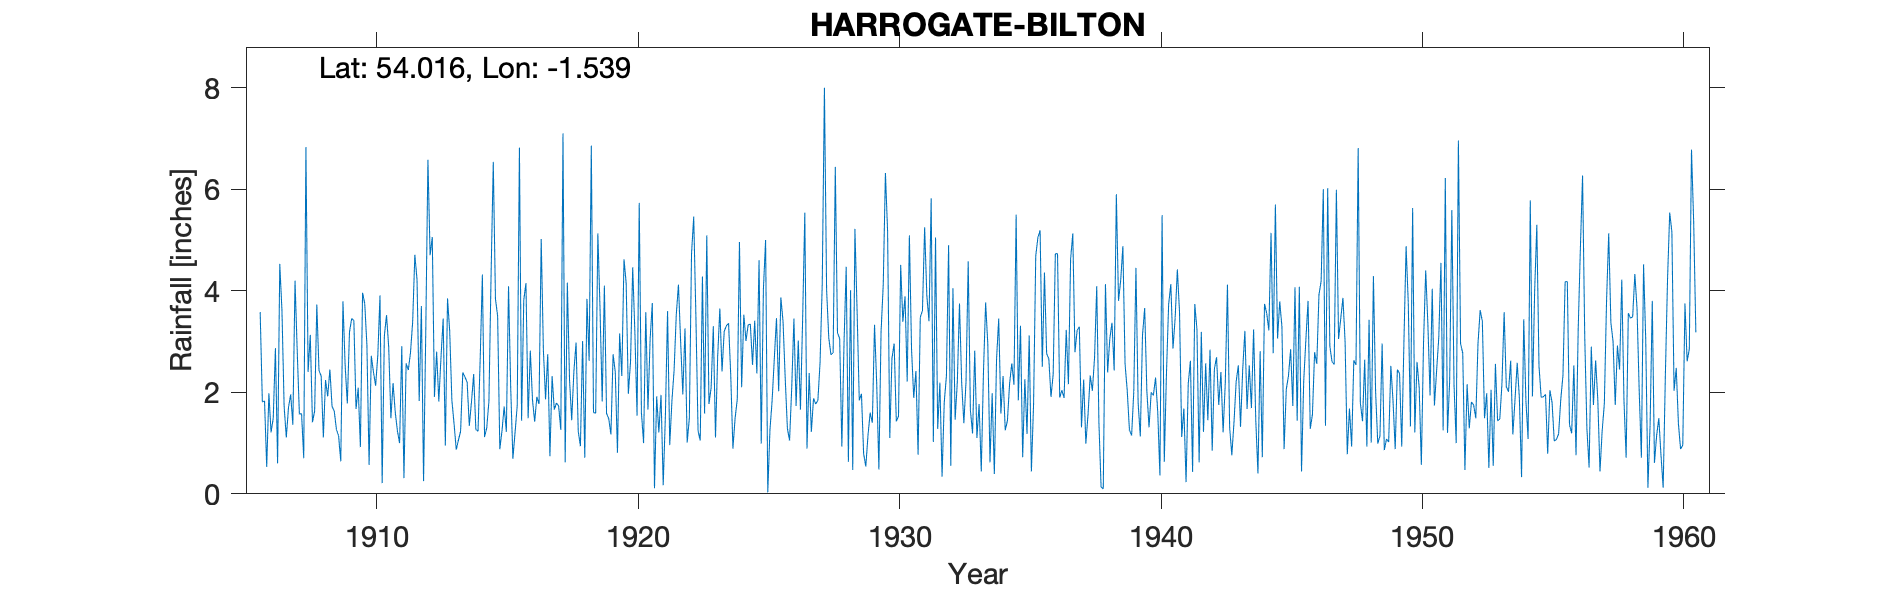

The file beside this chart, header and first rows:
HARROGATE BILTON SEWAGE WORKS, , , , , , , , , , , , , , , , , , , , , , , 
Grid ref, SE303579, Long, -1.539, Lat, 54.02, Elevation, 208, ft, , , , , , , , , , , , , , , 
Station no, 3364, , , , , , , , , , , , , , , , , , , , , , 
, 1900, 1901, 1902, 1903, 1904, 1905, 1906, 1907, 1908, 1909, 1910, 1911, 1912, 1913, 1914, 1915, 1916, 1917, 1918, 1919, 1920, 1921, 1922
January, , , , , , , 3.58, 1.11, 1.41, 1.14, 3.75, 1.49, 4.22, 3.45, 1.34, 3.84, 1.44, 2.75, 2.41, 3.65, 4.15, 3.76, 4.12
February, , , , , , , 1.81, 1.7, 1.63, 0.64, 2.92, 2.18, 1.83, 0.95, 1.81, 3.5, 3.82, 0.74, 2.98, 1.82, 1.97, 0.11, 3
March, , , , , , , 1.83, 1.96, 3.73, 3.79, 0.57, 1.61, 3.7, 3.85, 2.36, 0.88, 4.15, 2.32, 1.23, 4.1, 2.6, 1.92, 1.96
April, , , , , , , 0.53, 1.36, 2.43, 2.53, 2.72, 1.24, 0.25, 3.2, 1.27, 1.24, 1.49, 1.66, 0.94, 1.58, 4.46, 1.21, 3.26
May, , , , , , , 1.98, 4.2, 2.32, 1.78, 2.4, 1, 3.15, 1.84, 1.23, 1.72, 2.82, 1.79, 3.01, 1.48, 3.18, 1.95, 1.01
June, , , , , , , 1.21, 2.82, 1.11, 3.19, 2.13, 2.91, 6.58, 1.38, 2.67, 1.22, 1.85, 1.73, 0.71, 1.17, 1.54, 0.17, 1.49
July, , , , , , , 1.49, 1.57, 2.24, 3.45, 2.73, 0.31, 4.7, 0.87, 4.32, 4.09, 1.42, 1.26, 3.84, 2.75, 5.73, 1.53, 4.73
August, , , , , , , 2.87, 1.58, 1.92, 3.42, 3.91, 2.57, 5.06, 1.06, 1.12, 2.09, 1.91, 7.1, 2.62, 2.4, 1.6, 3.6, 5.46
September, , , , , , , 0.6, 0.7, 2.45, 1.67, 0.21, 2.44, 1.91, 1.23, 1.3, 0.69, 1.77, 0.62, 6.86, 0.81, 1, 0.96, 3.51
October, , , , , , , 4.53, 6.83, 1.72, 2.09, 3.11, 2.78, 2.8, 2.39, 1.82, 1.21, 5.02, 4.16, 1.6, 3.16, 3.58, 1.83, 1.24
November, , , , , , , 3.61, 2.4, 1.63, 0.92, 3.52, 3.39, 1.82, 2.3, 4.33, 1.74, 2.83, 2.25, 1.59, 2.32, 1.66, 2.43, 1.05
December, , , , , , , 1.72, 3.13, 1.27, 3.96, 2.89, 4.71, 2.69, 2.2, 6.54, 6.82, 1.86, 1.45, 5.13, 4.62, 3.05, 3.53, 4.28
Total, , , , , , , 25.76, 29.36, 23.86, 28.58, 30.86, 26.63, 38.71, 24.72, 30.11, 29.04, 30.38, 27.83, 32.92, 29.86, 34.52, 23, 35.11
